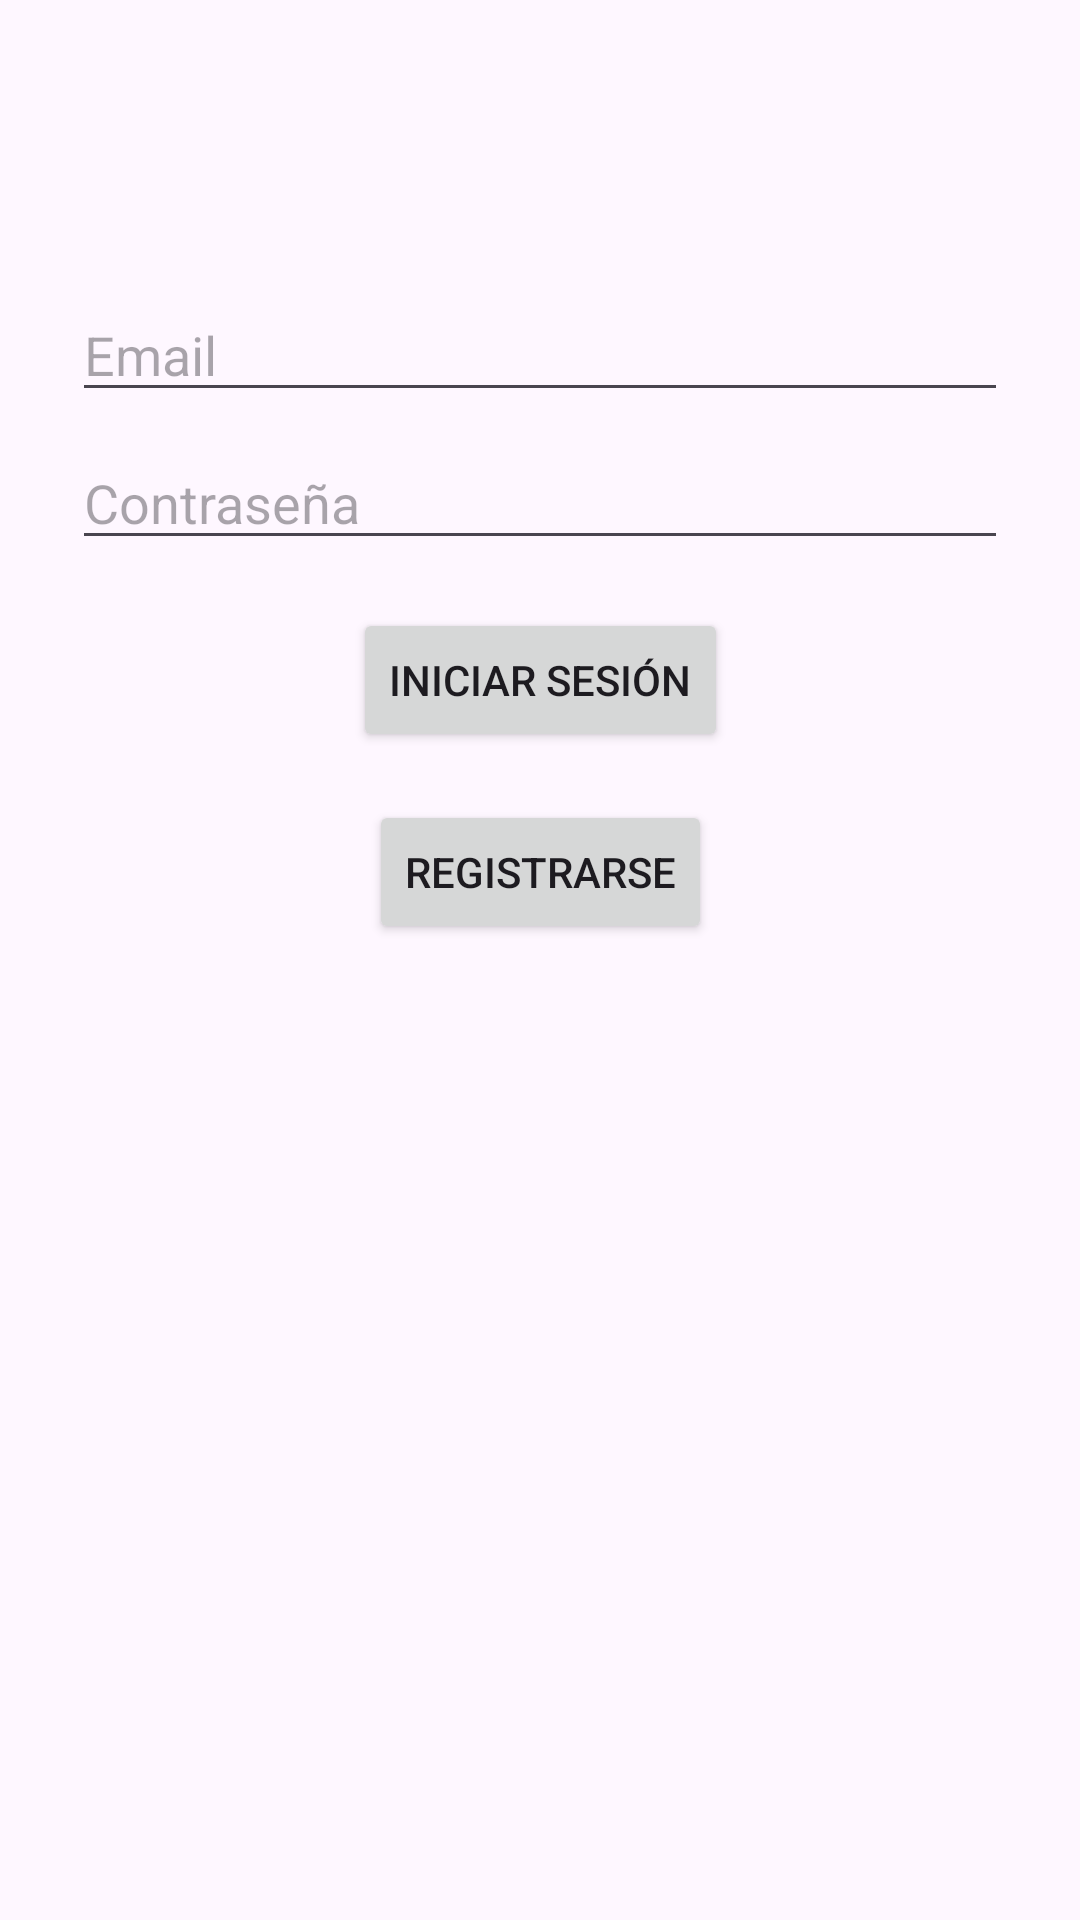

Reconstruct the res/layout file that produces this screen, plus the resources it refers to.
<!-- AndroidManifest.xml: application theme Theme.Tarea3_ManjonCarrascoJoseCarlos -->
<!-- res/layout/fragment_login.xml -->
<?xml version="1.0" encoding="utf-8"?>
<androidx.constraintlayout.widget.ConstraintLayout xmlns:android="http://schemas.android.com/apk/res/android"
    xmlns:app="http://schemas.android.com/apk/res-auto"
    xmlns:tools="http://schemas.android.com/tools"
    android:layout_width="match_parent"
    android:layout_height="match_parent"
    android:paddingLeft="@dimen/fragment_horizontal_margin"
    android:paddingTop="@dimen/fragment_vertical_margin"
    android:paddingRight="@dimen/fragment_horizontal_margin"
    android:paddingBottom="@dimen/fragment_vertical_margin"
    tools:context=".ui.login.LoginFragment">

    <EditText
        android:id="@+id/username"
        android:layout_width="0dp"
        android:layout_height="wrap_content"
        android:layout_marginStart="24dp"
        android:layout_marginTop="96dp"
        android:layout_marginEnd="24dp"
        android:hint="@string/prompt_email"
        android:inputType="textEmailAddress"
        android:selectAllOnFocus="true"
        app:layout_constraintEnd_toEndOf="parent"
        app:layout_constraintStart_toStartOf="parent"
        app:layout_constraintTop_toTopOf="parent" />

    <EditText
        android:id="@+id/password"
        android:layout_width="0dp"
        android:layout_height="wrap_content"
        android:layout_marginStart="24dp"
        android:layout_marginTop="8dp"
        android:layout_marginEnd="24dp"
        android:hint="@string/prompt_password"
        android:imeActionLabel="@string/action_sign_in_short"
        android:imeOptions="actionDone"
        android:inputType="textPassword"
        android:selectAllOnFocus="true"
        app:layout_constraintEnd_toEndOf="parent"
        app:layout_constraintStart_toStartOf="parent"
        app:layout_constraintTop_toBottomOf="@+id/username" />

    <Button
        android:id="@+id/login"
        android:layout_width="wrap_content"
        android:layout_height="wrap_content"
        android:layout_marginTop="16dp"
        android:text="@string/action_sign_in"

        app:layout_constraintStart_toStartOf="parent"
        app:layout_constraintEnd_toEndOf="parent"
        app:layout_constraintTop_toBottomOf="@+id/password" />

    <Button
        android:id="@+id/register"
        android:layout_width="wrap_content"
        android:layout_height="wrap_content"
        android:layout_marginTop="16dp"
        android:text="@string/action_register"
        android:enabled="true"

        app:layout_constraintTop_toBottomOf="@+id/login"
        app:layout_constraintStart_toStartOf="parent"
        app:layout_constraintEnd_toEndOf="parent" />

    <ProgressBar
        android:id="@+id/loading"
        android:layout_width="wrap_content"
        android:layout_height="wrap_content"
        android:layout_gravity="center"
        android:layout_marginStart="32dp"
        android:layout_marginTop="64dp"
        android:layout_marginEnd="32dp"
        android:layout_marginBottom="64dp"
        android:visibility="gone"
        app:layout_constraintBottom_toBottomOf="parent"
        app:layout_constraintEnd_toEndOf="@+id/password"
        app:layout_constraintStart_toStartOf="@+id/password"
        app:layout_constraintTop_toTopOf="parent"
        app:layout_constraintVertical_bias="0.3" />
</androidx.constraintlayout.widget.ConstraintLayout>
<!-- resources referenced by this layout -->
<resources>
  <string name="action_register">Registrarse</string>
  <string name="action_sign_in">Iniciar sesión</string>
  <string name="action_sign_in_short">Sign in</string>
  <string name="prompt_email">Email</string>
  <string name="prompt_password">Contraseña</string>
  <style name="Theme.Tarea3_ManjonCarrascoJoseCarlos" parent="Base.Theme.Tarea3_ManjonCarrascoJoseCarlos" />
  <style name="Base.Theme.Tarea3_ManjonCarrascoJoseCarlos" parent="Theme.Material3.DayNight.NoActionBar">
          
          
      </style>
</resources>
